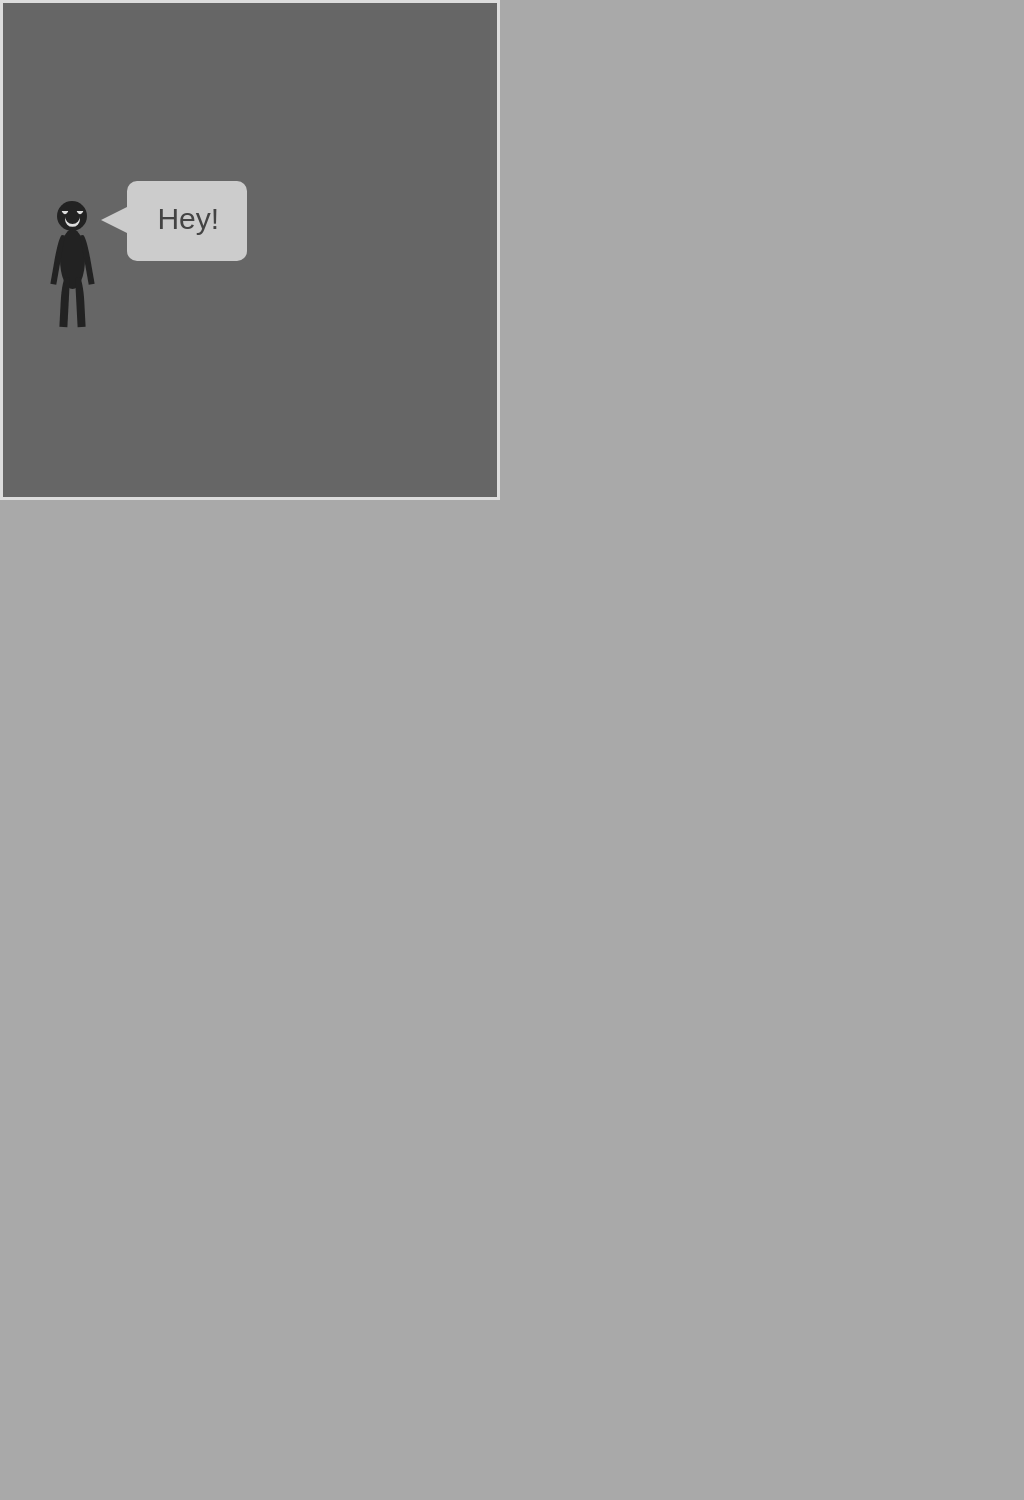

Recreate this image using only HTML and CSS.

<!-- file: jumpingMan.html -->
<html>   
    <head>
        <link rel="stylesheet" type="text/css" href="style.css">  
    </head>
    <body class="animationBody">
        <div id="box">
            <div id="man">
                <div id="manHead">
                    <div id="manLeftEye" class="manEye"></div>
                    <div id="manRightEye" class="manEye"></div>
                    <div id="manMouth"></div>
                    <div id="talkbubble"><p>Hey!</p></div>
                    
                </div>
                <div id="manBody">
                    <div id="manLeftHand" class="manHand"></div>
                    <div id="manRightHand" class="manHand"></div>
                    <div id="manRightLeg" class="manLeg"></div>
                    <div id="manLeftLeg" class="manLeg"></div>
                </div>
            </div>
        </div>
    </body>

</html>

/* file: style.css */
/*Page style*/
body{
    width: auto;
    left: auto;
    padding:0;
    margin:0;
    min-width: 600px;
    background-color: darkgrey;
    height: 1500px;
}

#fullHeader{
    height: 60px;
    background-color: #333;
    position: relative;
}

#logo{
    
    background-color:green;
    height:236px;
    width: 236px;
    padding-left: 10px;
    left:0;
}


#mainNavigation{
    bottom:0;
    display:flex;
    flex-direction: row;
    background-color:#333;
    width: 100%;
    height: 64px;
    position: absolute;
}


#siteIdentity{
    left:auto;
    margin-left: 20px;
    color:white;
    background-color: #333;
}


#mainMenu{
    display:flex;
    flex-direction: row;
    padding:0;
    margin:0;
    width:100%;
    }

.menuElement {
    
    
}

li{
    list-style-type: none;
    margin-top:20px;
    border-left: 2px solid #666;
    padding:0 15 0 15;
    height: 25px;
}

li button {
    background-color: #333;
    color:lightgrey; 
    font-size: 20px;
    font-family: 'Brandon Grotesque','brandon-grotesque','Helvetica','sans-serif';
    text-decoration: none;
    border: none;
    text-transform: uppercase;
    
    
    
}

/* Change the link color on hover */

li button:hover {
    text-decoration: none;
    border-bottom: 4px solid #cc006d;
}

button:focus {
    outline:0;
    text-decoration: none;
    border-bottom: 4px solid #cc006d;
}

button:active {
    outline:0;
    text-decoration: none;
    border-bottom: 4px solid #cc006d;
}

p {
    margin-top: 50px;
    font-family: 'Brandon Grotesque','brandon-grotesque','Helvetica','sans-serif';
    font-size: 30px;
    color: #eee;
    text-align: center;
    
}

p span {
    font-size: 15px;
}

#container {
    height:500px;
    width:500px;
    position: relative;
    background-color: #333;
    top:5%;
    margin-left: auto;
    margin-right: auto;
    border: 3px solid #777;
    
}

#container object {
    width: 100%;
    min-height: 100%;
    position: absolute;
}  

/*Pure CSS animation's style*/

.animationBody{
    overflow: hidden;
}


/*pacman*/





#box{
    background-color: #666;
    height: 500px;
    width: 500px;
    border:3px solid #ddd;
    position:relative;
    box-sizing: border-box;
    
}

#innerBox{
    box-sizing: border-box;
    background-color: #999;
    border: 3px solid #ddd;
    position: absolute;
    margin-left: 30px;
    margin-top: 30px;
    height: calc(100% - 60px); 
    width: calc(100% - 60px);
    
}

#food{
    background-color: transparent;
    /*border:2px dotted #333;*/
    margin-top: 14px;
    margin-left:14px;
    position: absolute;
    height:468px;
    width:468px;
    background-image: linear-gradient(to right, black 33%, rgba(255,255,255,0) 0%);
    background-position: bottom top;
    background-size: 10px 3px;
    background-repeat: repeat-x;
}

#pacman{
    top: 15px;
    left: 15px;
    width: 0px;
    height: 0px;
    border: 0px solid #222;
    border-radius: 50%;
    position:relative;
    transform-origin: right;
    animation: moving 15s linear infinite;
    
    
}

#eye{
    top: -10px;
    right: -1px;
    width: 0px;
    height: 0px;
    border: 2px solid #777;
    border-radius: 50%;
    position:absolute;
    z-index: 2;
    animation: eyeMovement 1s ease-in-out infinite;
}

#pacman::after, #pacman::before{
        
    content:'';
    top: -15px;
    left: -15px;
    width: 0px;
    height: 0px;
    border-radius: 50%;
    position:absolute;
    border: 15px solid #cc0;
}


#pacman:after{
    border-left-color: transparent;
    border-top-color: transparent;
    animation: eating-top 1s linear infinite;
    
}

#pacman:before{
   border-right-color: transparent;
    border-bottom-color: transparent;
    animation: eating-bottom 1s linear infinite;
}

@keyframes eating-top{
    0%,100%{
    transform:rotate(45deg);
    }
    50%{
    transform:rotate(90deg);
    }
}

@keyframes eating-bottom{
    0%,100%{
    transform:rotate(45deg);
    }
    50%{
    transform:rotate(0deg);
    }
}

@keyframes eyeMovement{
    0%,100%{
    right:-4px;
    }
    50%{
    right: 0;
    }
}

@keyframes moving{
    0%,100%{  
        transform:rotateY(0);
        left:15px;
    }
    25%{
        top:15px;
        left:calc(100% - 15px);
    }
    49%{
        transform:rotateY(0);
    }
    50% {
        transform: rotateY(180deg);
        top:calc(100% - 15px);
        left:calc(100% - 15px);
    }
    75% {
        top:calc(100% - 15px);
        left:15px;
    }
    99%{
        transform: rotateY(180deg);
    }

    
}

/*circle*/
#item{
    visibility:visible;
    background-color: #eee;
    width:0px;
    height:0px;
    position:relative;
    //border: 10px solid #eee;
    top:10px;
    left:10px;
    animation: moveLeft 3s ease-in-out infinite;
}

#item::after{
    content: '';
    background-color: #eee;
    width:5px;
    height:40px;
    position: absolute;
    animation: fall 3s linear infinite;
    z-index: 10;
}



@keyframes moveLeft {
    0%, 100%{
        transform: translate(0,0);
        
    }
    50%{
        transform: translate(460px,0);
    }    
}

@keyframes fall {
    0%,50%, 100%{
        transform: translate(0,0);
        
    }
    25%, 75%{
        transform: translate(0,440px);
    } 

}

/*jumpingMan*/

#man{
    height:160px;
    width:50px;
    background-color:transparent; //#ccc;
    position:relative;
    top:40%;
    left: 10%;
    animation: manJump 3.6s cubic-bezier(0.310, 0.440, 0.445, 1.650) infinite;
}

#manHead {
    background-color: #222;
    height: 30px;
    width: 30px;
    border-radius: 50%;
    position:absolute;
    top:0;
    left:10%;
}

.manEye {
    height: 0;
    width: 0;
    border: 3px solid #ddd;
    border-radius: 50%;
    position:absolute;
    top:25%;
    border-top-color: transparent;
    border-left-color: transparent;
    transform: rotate(45deg);
}

#manLeftEye {
    left:15%;
}

#manRightEye {
    right:15%;
}

#manMouth {
    height: 15px;
    width: 15px;
    background-color: transparent;
    border-radius: 50%;
    position:absolute;
    transform: rotate(45deg);
    box-shadow: 2px 2px 0 0 #ddd;
    top:28%;
    left:24%;
}


#talkbubble {
left:70px;
   width: 120px;
   height: 80px;
    top: -20px;
   background: #ccc;
   position: absolute;
   -moz-border-radius:    10px;
   -webkit-border-radius: 10px;
   border-radius:         10px;
    animation: talkbubbleFade 3.6s linear infinite;
}
#talkbubble:before {
   content:"";
   position: absolute;
   right: 100%;
   top: 26px;
   width: 0;
   height: 0;
   border-top: 13px solid transparent;
   border-right: 26px solid #ccc;
   border-bottom: 13px solid transparent;
}


#talkbubble p {
    position: absolute;
    color:#444;
    font-family: 'Brandon Grotesque','brandon-grotesque','Helvetica','sans-serif';
    font-size: 30px;
    text-align: center;
    bottom: -5px;
    left:30px;
    
}

#manBody {
    background-color: #222;
    height: 60px;
    width: 25px;
    border-radius: 50%;
    position:absolute;
    top:18%;
    left:15%;
}

.manHand {
    background-color: #222;
    height: 50px;
    width: 6px;
    position:absolute;
    top:10%;
    transform-origin: top center; 
}

#manLeftHand{
    border-top-left-radius: 50%;
    left:-5%;
    transform: rotate(10deg);
    animation: leftHand 3.6s linear infinite;
    
}

#manRightHand{
    border-top-right-radius: 50%;
    right:-5%;
    transform: rotate(-10deg);
    animation: rightHand 3.6s linear infinite;
}

.manLeg {
    background-color: #222;
    height: 50px;
    width: 8px;
    position:absolute;
    top:80%;
    transform-origin: top center; 
}

#manLeftLeg{
    border-top-left-radius: 50%;
    left:2px;
    transform: rotate(3deg);
    animation: leftLeg 3.6s linear infinite;
}

#manRightLeg{
    border-top-right-radius: 50%;
    right:2px;
    transform: rotate(-3deg);
    animation: rightLeg 3.6s linear infinite;
}


@keyframes manJump {
    0%, 100%{
        transform: translate(0,0);
        
    }
    50%{
        transform: translate(0,440px);
    } 

}

@keyframes talkbubbleFade {
    10%, 70%{
        opacity:0;
        
    }
    80%, 0%{
        opacity:1;
    }

}


@keyframes leftHand {
    0% {
        transform: rotate(39deg);
    }
    15%, 50%{
        transform: rotate(5deg);
    }
    80%{
        transform:rotate(150deg);
    }
    90%{
        transform: rotate(120deg);
    }
    100%{
        transform:rotate(40deg);
    }
}

@keyframes rightHand {
    0% {
        transform: rotate(-39deg);
    }
    15%, 50%{
        transform: rotate(-5deg);
    }
    80%{
        transform:rotate(-150deg);
    }
    90%{
        transform: rotate(-120deg);
    }
    100%{
        transform:rotate(-40deg);
    }
}

@keyframes leftLeg {
    0% {
        transform: rotate(6deg);
    }
    15%, 50%{
        transform: rotate(20deg);
    }
    80%{
        transform:rotate(1deg);
    }
    90%{
        transform: rotate(2deg);
    }
    100%{
        transform:rotate(6deg);
    }
}

@keyframes rightLeg {
    0% {
        transform: rotate(-6deg);
    }
    15%, 50%{
        transform: rotate(-20deg);
    }
    80%{
        transform:rotate(-1deg);
    }
    90%{
        transform: rotate(-2deg);
    }
    100%{
        transform:rotate(-6deg);
    }
}

